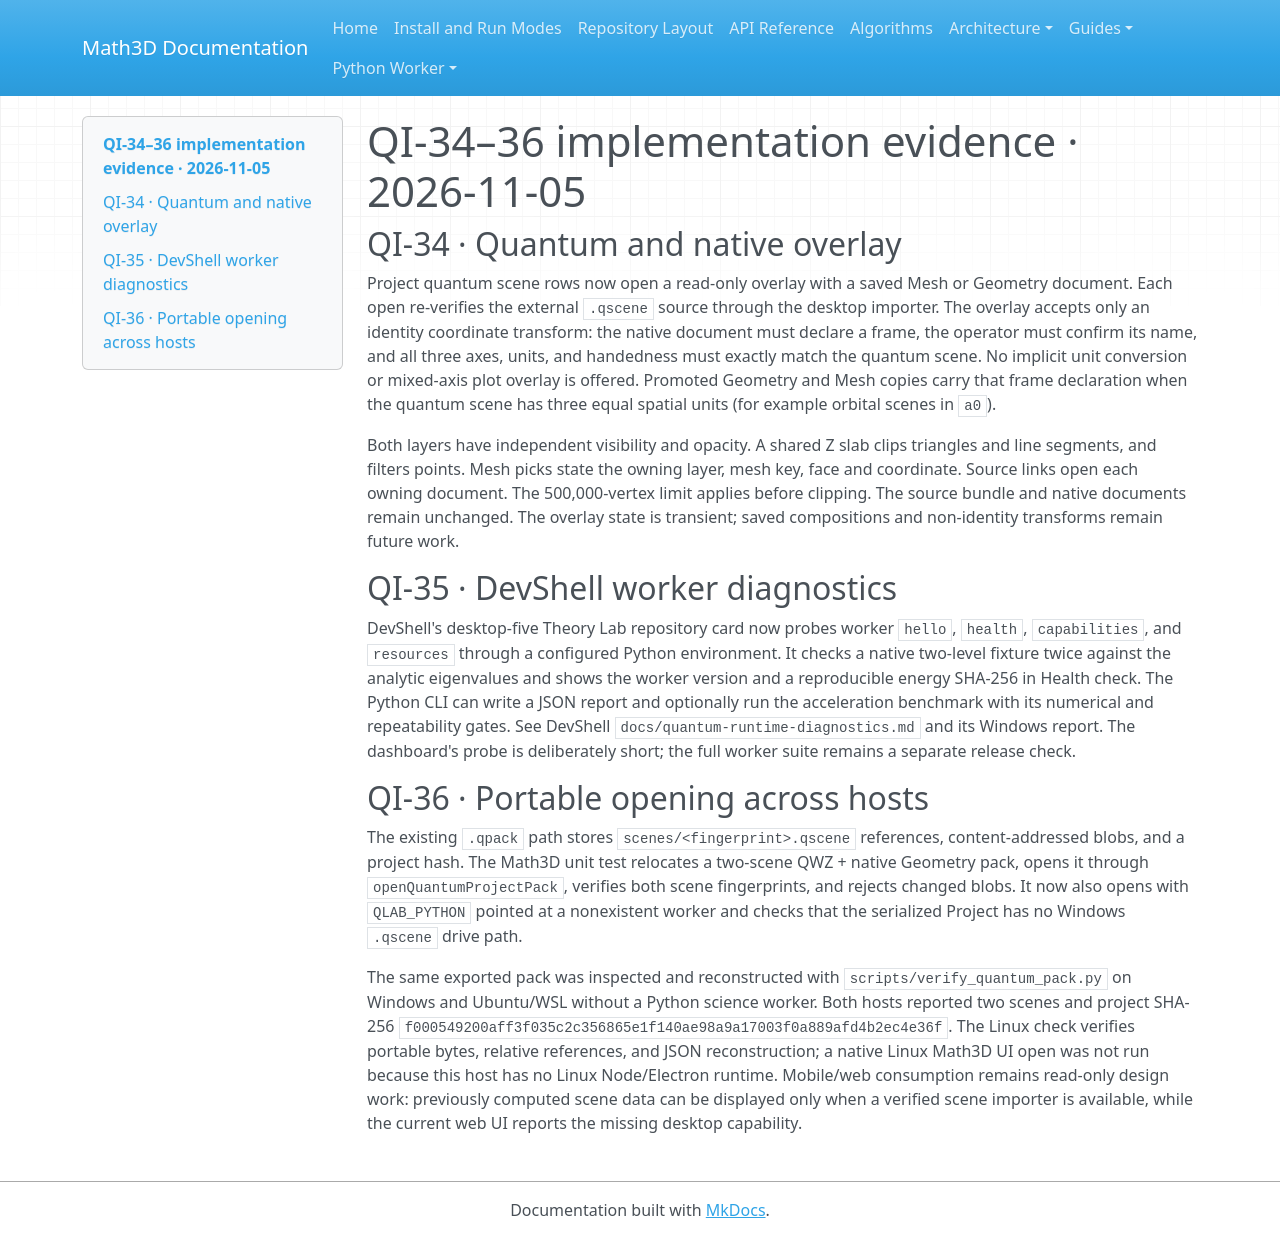

repository: expert10000/Math3D · page: quantum-qi34-36-overlay-runtime-portability/index.html · generator: mkdocs

# QI-34–36 implementation evidence · 2026-11-05

## QI-34 · Quantum and native overlay

Project quantum scene rows now open a read-only overlay with a saved Mesh or Geometry document. Each open re-verifies the external `.qscene` source through the desktop importer. The overlay accepts only an identity coordinate transform: the native document must declare a frame, the operator must confirm its name, and all three axes, units, and handedness must exactly match the quantum scene. No implicit unit conversion or mixed-axis plot overlay is offered. Promoted Geometry and Mesh copies carry that frame declaration when the quantum scene has three equal spatial units (for example orbital scenes in `a0`).

Both layers have independent visibility and opacity. A shared Z slab clips triangles and line segments, and filters points. Mesh picks state the owning layer, mesh key, face and coordinate. Source links open each owning document. The 500,000-vertex limit applies before clipping. The source bundle and native documents remain unchanged. The overlay state is transient; saved compositions and non-identity transforms remain future work.

## QI-35 · DevShell worker diagnostics

DevShell's desktop-five Theory Lab repository card now probes worker `hello`, `health`, `capabilities`, and `resources` through a configured Python environment. It checks a native two-level fixture twice against the analytic eigenvalues and shows the worker version and a reproducible energy SHA-256 in Health check. The Python CLI can write a JSON report and optionally run the acceleration benchmark with its numerical and repeatability gates. See DevShell `docs/quantum-runtime-diagnostics.md` and its Windows report. The dashboard's probe is deliberately short; the full worker suite remains a separate release check.

## QI-36 · Portable opening across hosts

The existing `.qpack` path stores `scenes/<fingerprint>.qscene` references, content-addressed blobs, and a project hash. The Math3D unit test relocates a two-scene QWZ + native Geometry pack, opens it through `openQuantumProjectPack`, verifies both scene fingerprints, and rejects changed blobs. It now also opens with `QLAB_PYTHON` pointed at a nonexistent worker and checks that the serialized Project has no Windows `.qscene` drive path.

The same exported pack was inspected and reconstructed with `scripts/verify_quantum_pack.py` on Windows and Ubuntu/WSL without a Python science worker. Both hosts reported two scenes and project SHA-256 `f000549200aff3f035c2c356865e1f140ae98a9a17003f0a889afd4b2ec4e36f`. The Linux check verifies portable bytes, relative references, and JSON reconstruction; a native Linux Math3D UI open was not run because this host has no Linux Node/Electron runtime. Mobile/web consumption remains read-only design work: previously computed scene data can be displayed only when a verified scene importer is available, while the current web UI reports the missing desktop capability.
